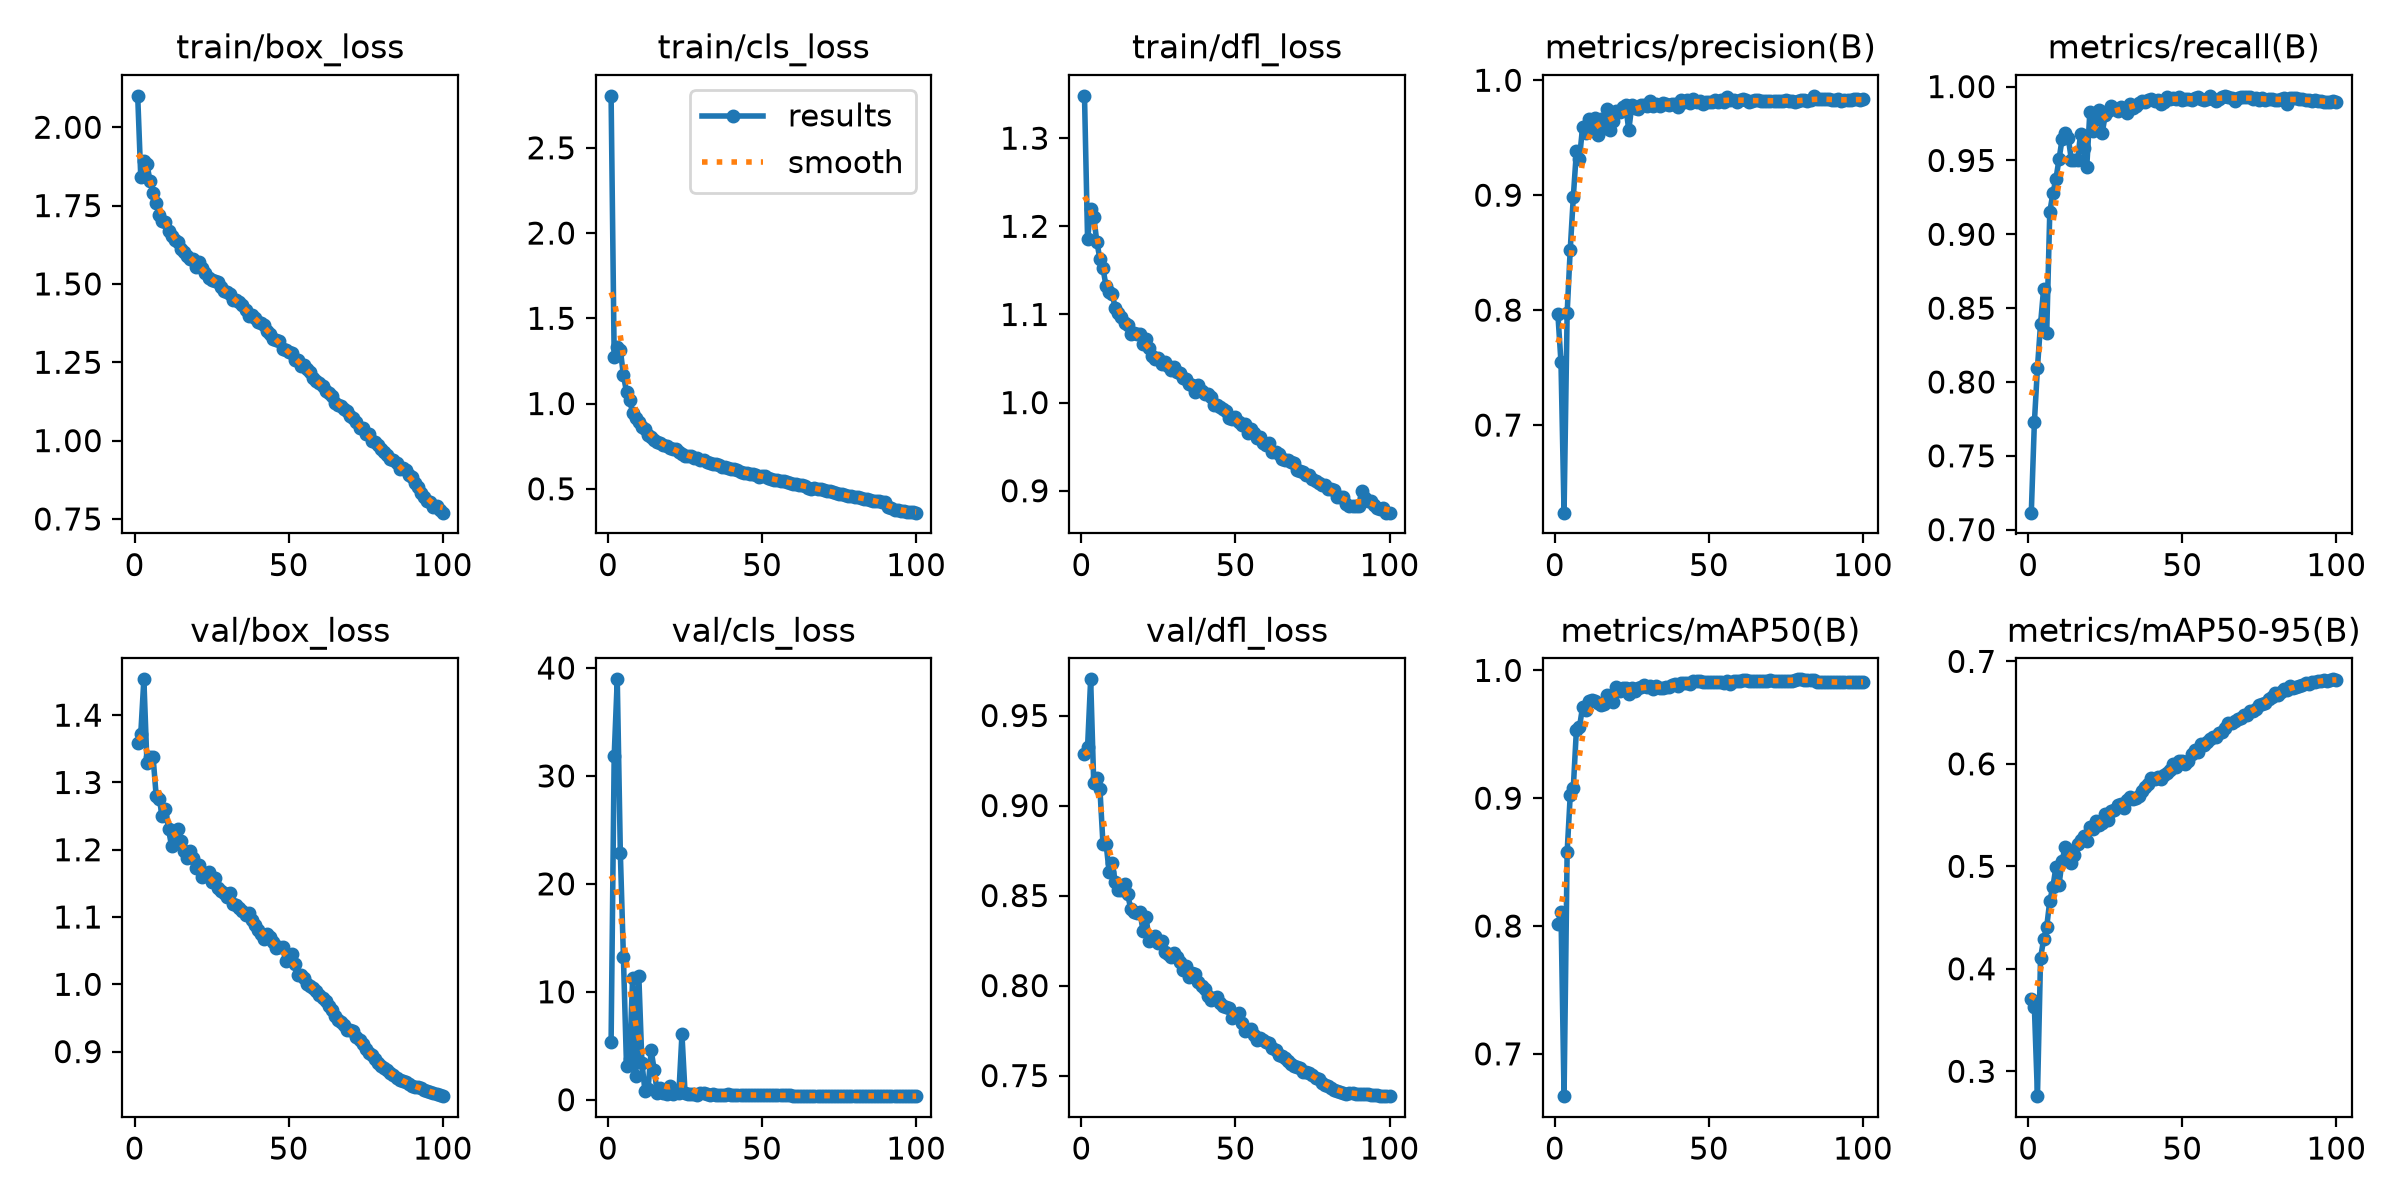

The table this chart was drawn from, first rows:
epoch, time, train/box_loss, train/cls_loss, train/dfl_loss, metrics/precision(B), metrics/recall(B), metrics/mAP50(B), metrics/mAP50-95(B), val/box_loss, val/cls_loss, val/dfl_loss, lr/pg0, lr/pg1, lr/pg2, lr/pg3, lr/pg4, lr/pg5, lr/pg6, lr/pg7
1, 1090, 2.1, 2.805, 1.348, 0.7963, 0.7115, 0.8015, 0.3704, 1.359, 5.346, 0.9286, 0.009981, 0.003327, 0.009981, 0.003327, 0.009981, 0.003327, 0.009981, 0.003327
2, 2622, 1.841, 1.271, 1.185, 0.7549, 0.7726, 0.8112, 0.3629, 1.372, 31.83, 0.9325, 0.01978, 0.006594, 0.01978, 0.006594, 0.01978, 0.006594, 0.01978, 0.006594
3, 3604, 1.891, 1.334, 1.22, 0.6238, 0.8097, 0.6669, 0.2757, 1.453, 38.95, 0.9701, 0.02939, 0.009796, 0.02939, 0.009796, 0.02939, 0.009796, 0.02939, 0.009796
4, 4823, 1.882, 1.315, 1.211, 0.7974, 0.8392, 0.8578, 0.4104, 1.329, 22.86, 0.9123, 0.02911, 0.009703, 0.02911, 0.009703, 0.02911, 0.009703, 0.02911, 0.009703
5, 5899, 1.829, 1.166, 1.183, 0.8524, 0.8631, 0.9022, 0.4287, 1.337, 13.2, 0.9154, 0.02881, 0.009604, 0.02881, 0.009604, 0.02881, 0.009604, 0.02881, 0.009604
6, 7244, 1.79, 1.069, 1.163, 0.8983, 0.8329, 0.9081, 0.4409, 1.338, 3.13, 0.9094, 0.02851, 0.009505, 0.02851, 0.009505, 0.02851, 0.009505, 0.02851, 0.009505
7, 7978, 1.757, 1.02, 1.152, 0.938, 0.9151, 0.9533, 0.4664, 1.28, 3.737, 0.8785, 0.02822, 0.009406, 0.02822, 0.009406, 0.02822, 0.009406, 0.02822, 0.009406
8, 9037, 1.721, 0.9472, 1.132, 0.9319, 0.9277, 0.9555, 0.4797, 1.275, 11.31, 0.8789, 0.02792, 0.009307, 0.02792, 0.009307, 0.02792, 0.009307, 0.02792, 0.009307
9, 10052, 1.701, 0.9157, 1.125, 0.959, 0.9376, 0.9713, 0.4993, 1.25, 2.214, 0.8632, 0.02762, 0.009208, 0.02762, 0.009208, 0.02762, 0.009208, 0.02762, 0.009208
10, 11245, 1.698, 0.8898, 1.123, 0.9538, 0.9508, 0.9692, 0.4822, 1.261, 11.44, 0.8678, 0.02733, 0.009109, 0.02733, 0.009109, 0.02733, 0.009109, 0.02733, 0.009109
11, 12202, 1.669, 0.863, 1.107, 0.9661, 0.9644, 0.9761, 0.5052, 1.23, 3.449, 0.8577, 0.02703, 0.00901, 0.02703, 0.00901, 0.02703, 0.00901, 0.02703, 0.00901
12, 13525, 1.653, 0.8483, 1.102, 0.9589, 0.9686, 0.9767, 0.519, 1.205, 0.7876, 0.8531, 0.02673, 0.008911, 0.02673, 0.008911, 0.02673, 0.008911, 0.02673, 0.008911
13, 14301, 1.642, 0.8179, 1.097, 0.9674, 0.9652, 0.9761, 0.5156, 1.215, 0.9879, 0.8532, 0.02644, 0.008812, 0.02644, 0.008812, 0.02644, 0.008812, 0.02644, 0.008812
14, 15558, 1.633, 0.8058, 1.09, 0.9521, 0.9506, 0.9747, 0.5033, 1.231, 4.576, 0.8565, 0.02614, 0.008713, 0.02614, 0.008713, 0.02614, 0.008713, 0.02614, 0.008713
15, 16372, 1.611, 0.7882, 1.088, 0.9663, 0.9503, 0.973, 0.5115, 1.213, 2.759, 0.8507, 0.02584, 0.008614, 0.02584, 0.008614, 0.02584, 0.008614, 0.02584, 0.008614
16, 17552, 1.601, 0.7765, 1.077, 0.9581, 0.9501, 0.9739, 0.5215, 1.198, 0.5913, 0.8427, 0.02555, 0.008515, 0.02555, 0.008515, 0.02555, 0.008515, 0.02555, 0.008515
17, 18585, 1.591, 0.7675, 1.078, 0.9748, 0.968, 0.9804, 0.5258, 1.187, 1.055, 0.8407, 0.02525, 0.008416, 0.02525, 0.008416, 0.02525, 0.008416, 0.02525, 0.008416
18, 20008, 1.581, 0.7549, 1.078, 0.9565, 0.9585, 0.9782, 0.5296, 1.199, 0.6006, 0.8402, 0.02495, 0.008317, 0.02495, 0.008317, 0.02495, 0.008317, 0.02495, 0.008317
19, 20795, 1.581, 0.7534, 1.077, 0.9644, 0.9455, 0.9752, 0.5243, 1.187, 0.5583, 0.8411, 0.02465, 0.008218, 0.02465, 0.008218, 0.02465, 0.008218, 0.02465, 0.008218
20, 22125, 1.555, 0.7396, 1.067, 0.9733, 0.9827, 0.9873, 0.5383, 1.173, 1.23, 0.8302, 0.02436, 0.008119, 0.02436, 0.008119, 0.02436, 0.008119, 0.02436, 0.008119
21, 23002, 1.57, 0.7359, 1.072, 0.9722, 0.9703, 0.9838, 0.5361, 1.177, 0.5411, 0.838, 0.02406, 0.00802, 0.02406, 0.00802, 0.02406, 0.00802, 0.02406, 0.00802
22, 24196, 1.551, 0.7313, 1.062, 0.9763, 0.978, 0.9866, 0.5444, 1.159, 0.8518, 0.8246, 0.02376, 0.007921, 0.02376, 0.007921, 0.02376, 0.007921, 0.02376, 0.007921
23, 25078, 1.536, 0.7157, 1.053, 0.9781, 0.9839, 0.9861, 0.5404, 1.165, 0.6596, 0.8266, 0.02347, 0.007822, 0.02347, 0.007822, 0.02347, 0.007822, 0.02347, 0.007822
24, 25948, 1.519, 0.7028, 1.05, 0.9566, 0.9684, 0.9819, 0.5422, 1.166, 6.055, 0.8276, 0.02317, 0.007723, 0.02317, 0.007723, 0.02317, 0.007723, 0.02317, 0.007723
25, 26547, 1.511, 0.6951, 1.05, 0.9781, 0.9807, 0.9858, 0.5512, 1.152, 0.6292, 0.8234, 0.02287, 0.007624, 0.02287, 0.007624, 0.02287, 0.007624, 0.02287, 0.007624
26, 27532, 1.51, 0.6925, 1.044, 0.976, 0.9834, 0.9837, 0.5454, 1.157, 0.5512, 0.8247, 0.02258, 0.007525, 0.02258, 0.007525, 0.02258, 0.007525, 0.02258, 0.007525
27, 28034, 1.505, 0.692, 1.047, 0.9752, 0.9868, 0.986, 0.5541, 1.143, 0.5321, 0.8189, 0.02228, 0.007426, 0.02228, 0.007426, 0.02228, 0.007426, 0.02228, 0.007426
28, 28989, 1.49, 0.6829, 1.042, 0.9783, 0.9847, 0.9869, 0.5545, 1.138, 0.4983, 0.8174, 0.02198, 0.007327, 0.02198, 0.007327, 0.02198, 0.007327, 0.02198, 0.007327
29, 30078, 1.477, 0.6784, 1.037, 0.9783, 0.9837, 0.9883, 0.5597, 1.136, 0.4618, 0.816, 0.02168, 0.007228, 0.02168, 0.007228, 0.02168, 0.007228, 0.02168, 0.007228
30, 31348, 1.475, 0.6706, 1.04, 0.9779, 0.9863, 0.9872, 0.5612, 1.13, 0.6599, 0.8179, 0.02139, 0.007129, 0.02139, 0.007129, 0.02139, 0.007129, 0.02139, 0.007129
31, 32889, 1.468, 0.6714, 1.035, 0.9823, 0.9846, 0.9882, 0.557, 1.135, 0.5972, 0.8156, 0.02109, 0.00703, 0.02109, 0.00703, 0.02109, 0.00703, 0.02109, 0.00703
32, 33792, 1.447, 0.6575, 1.033, 0.9776, 0.982, 0.9858, 0.565, 1.119, 0.5313, 0.8134, 0.02079, 0.006931, 0.02079, 0.006931, 0.02079, 0.006931, 0.02079, 0.006931
33, 34501, 1.448, 0.6502, 1.028, 0.9789, 0.988, 0.9875, 0.5673, 1.118, 0.4665, 0.8084, 0.0205, 0.006832, 0.0205, 0.006832, 0.0205, 0.006832, 0.0205, 0.006832
34, 35515, 1.443, 0.6451, 1.027, 0.9778, 0.9857, 0.9866, 0.5656, 1.113, 0.4847, 0.8108, 0.0202, 0.006733, 0.0202, 0.006733, 0.0202, 0.006733, 0.0202, 0.006733
35, 36431, 1.432, 0.6464, 1.021, 0.9798, 0.9868, 0.9864, 0.567, 1.109, 0.475, 0.805, 0.0199, 0.006634, 0.0199, 0.006634, 0.0199, 0.006634, 0.0199, 0.006634
36, 37421, 1.416, 0.6376, 1.02, 0.9793, 0.9888, 0.9869, 0.5683, 1.104, 0.4806, 0.8069, 0.01961, 0.006535, 0.01961, 0.006535, 0.01961, 0.006535, 0.01961, 0.006535
37, 38338, 1.397, 0.6254, 1.012, 0.9784, 0.9905, 0.9871, 0.5738, 1.106, 0.4496, 0.8063, 0.01931, 0.006436, 0.01931, 0.006436, 0.01931, 0.006436, 0.01931, 0.006436
38, 39361, 1.402, 0.6285, 1.02, 0.9792, 0.9898, 0.9888, 0.577, 1.095, 0.4767, 0.8022, 0.01901, 0.006337, 0.01901, 0.006337, 0.01901, 0.006337, 0.01901, 0.006337
39, 40144, 1.39, 0.6207, 1.013, 0.9792, 0.991, 0.9892, 0.5805, 1.089, 0.4982, 0.7998, 0.01871, 0.006238, 0.01871, 0.006238, 0.01871, 0.006238, 0.01871, 0.006238
40, 41246, 1.38, 0.6133, 1.01, 0.977, 0.9917, 0.9881, 0.586, 1.08, 0.45, 0.7981, 0.01842, 0.006139, 0.01842, 0.006139, 0.01842, 0.006139, 0.01842, 0.006139
41, 42045, 1.377, 0.616, 1.009, 0.9826, 0.9904, 0.9901, 0.585, 1.075, 0.438, 0.7939, 0.01812, 0.00604, 0.01812, 0.00604, 0.01812, 0.00604, 0.01812, 0.00604
42, 43264, 1.369, 0.611, 1.006, 0.981, 0.991, 0.9899, 0.5876, 1.067, 0.4774, 0.7921, 0.01782, 0.005941, 0.01782, 0.005941, 0.01782, 0.005941, 0.01782, 0.005941
43, 44432, 1.35, 0.5992, 0.9975, 0.9831, 0.9882, 0.9904, 0.5853, 1.074, 0.4429, 0.793, 0.01753, 0.005842, 0.01753, 0.005842, 0.01753, 0.005842, 0.01753, 0.005842
44, 46002, 1.341, 0.5939, 0.997, 0.9799, 0.9895, 0.9894, 0.5889, 1.07, 0.4724, 0.7936, 0.01723, 0.005743, 0.01723, 0.005743, 0.01723, 0.005743, 0.01723, 0.005743
45, 47343, 1.325, 0.5928, 0.995, 0.9838, 0.9926, 0.9919, 0.5908, 1.063, 0.4378, 0.7902, 0.01693, 0.005644, 0.01693, 0.005644, 0.01693, 0.005644, 0.01693, 0.005644
46, 48850, 1.32, 0.5875, 0.9926, 0.9813, 0.9913, 0.9913, 0.5935, 1.054, 0.4829, 0.7886, 0.01664, 0.005545, 0.01664, 0.005545, 0.01664, 0.005545, 0.01664, 0.005545
47, 49744, 1.319, 0.5881, 0.9905, 0.9821, 0.9924, 0.992, 0.5996, 1.055, 0.4399, 0.7883, 0.01634, 0.005446, 0.01634, 0.005446, 0.01634, 0.005446, 0.01634, 0.005446
48, 51150, 1.294, 0.5803, 0.983, 0.9795, 0.9915, 0.9906, 0.5969, 1.055, 0.4268, 0.7873, 0.01604, 0.005347, 0.01604, 0.005347, 0.01604, 0.005347, 0.01604, 0.005347
49, 52074, 1.289, 0.5715, 0.9815, 0.9815, 0.993, 0.9912, 0.603, 1.035, 0.4041, 0.7819, 0.01574, 0.005248, 0.01574, 0.005248, 0.01574, 0.005248, 0.01574, 0.005248
50, 53396, 1.283, 0.5739, 0.9834, 0.9814, 0.9908, 0.9912, 0.6026, 1.042, 0.3987, 0.7839, 0.01545, 0.005149, 0.01545, 0.005149, 0.01545, 0.005149, 0.01545, 0.005149
51, 54732, 1.279, 0.5731, 0.9784, 0.9814, 0.9918, 0.9909, 0.6002, 1.046, 0.4026, 0.7847, 0.01515, 0.00505, 0.01515, 0.00505, 0.01515, 0.00505, 0.01515, 0.00505
52, 56213, 1.256, 0.5611, 0.9742, 0.9826, 0.9916, 0.9911, 0.6033, 1.03, 0.4066, 0.7792, 0.01485, 0.004951, 0.01485, 0.004951, 0.01485, 0.004951, 0.01485, 0.004951
53, 56982, 1.258, 0.5602, 0.9755, 0.9813, 0.991, 0.991, 0.6098, 1.013, 0.3997, 0.7748, 0.01456, 0.004852, 0.01456, 0.004852, 0.01456, 0.004852, 0.01456, 0.004852
54, 58120, 1.237, 0.553, 0.9651, 0.9825, 0.9923, 0.9907, 0.6131, 1.014, 0.4001, 0.7754, 0.01426, 0.004753, 0.01426, 0.004753, 0.01426, 0.004753, 0.01426, 0.004753
55, 59157, 1.24, 0.5543, 0.9702, 0.9808, 0.9928, 0.9903, 0.612, 1.01, 0.417, 0.7761, 0.01396, 0.004654, 0.01396, 0.004654, 0.01396, 0.004654, 0.01396, 0.004654
56, 59774, 1.227, 0.5449, 0.966, 0.9853, 0.9915, 0.9914, 0.6198, 1, 0.3919, 0.7724, 0.01367, 0.004555, 0.01367, 0.004555, 0.01367, 0.004555, 0.01367, 0.004555
57, 60705, 1.219, 0.5473, 0.9599, 0.983, 0.9913, 0.9895, 0.618, 0.9971, 0.4167, 0.7697, 0.01337, 0.004456, 0.01337, 0.004456, 0.01337, 0.004456, 0.01337, 0.004456
58, 61725, 1.201, 0.5408, 0.9606, 0.983, 0.9914, 0.9917, 0.6218, 0.9943, 0.4084, 0.7707, 0.01307, 0.004357, 0.01307, 0.004357, 0.01307, 0.004357, 0.01307, 0.004357
59, 62836, 1.189, 0.5339, 0.9543, 0.9811, 0.9935, 0.9919, 0.6239, 0.9903, 0.4154, 0.7699, 0.01277, 0.004258, 0.01277, 0.004258, 0.01277, 0.004258, 0.01277, 0.004258
60, 63582, 1.184, 0.5287, 0.9517, 0.9829, 0.9916, 0.9917, 0.6265, 0.9838, 0.3811, 0.7688, 0.01248, 0.004159, 0.01248, 0.004159, 0.01248, 0.004159, 0.01248, 0.004159
... 40 more rows
